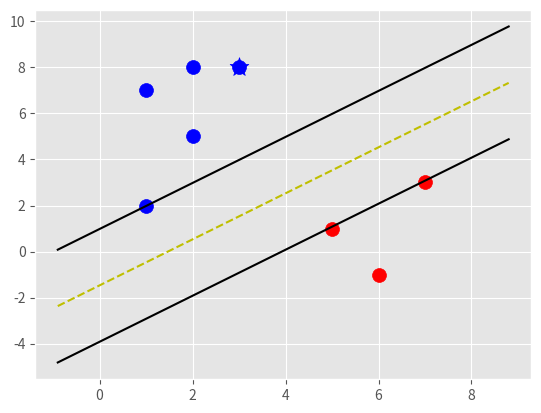

Generate this figure with matplotlib:
# importing some basic libraries
import matplotlib.pyplot as plt
from matplotlib import style
style.use('ggplot')
import numpy as np


class SVM(object):
    def __init__(self, visualization=True):
        self.visualization = visualization
        self.colors = {1:'r',-1:'b'}
        if self.visualization:
            self.fig = plt.figure()
            self.ax = self.fig.add_subplot(1,1,1)
    
    def fit(self, data):
        # train with data
        self.data = data
        # { |\w\|:{w,b}}
        opt_dict = {}

        transforms = [
            [1, 1],
            [-1, 1],
            [-1, -1],
            [1, -1]
        ]

        all_data = np.array([])
        for yi in self.data:
            all_data = np.append(all_data, self.data[yi])

        self.max_feature_value = max(all_data)
        self.min_feature_value = min(all_data)
        all_data = None

        # with smaller steps our margins and db will be more precise
        step_sizes = [self.max_feature_value * 0.1,
                      self.max_feature_value * 0.01,
                      #point of expense
                      self.max_feature_value * 0.001,]

        # extremly expensise
        b_range_multiple = 5
        # we dont need to take as small step as w
        b_multiple = 5

        latest_optimum = self.max_feature_value * 10

        """
        objective is to satisfy yi(x.w) + b >= 1 for all training dataset such that ||w|| is minimum
        for this we will start with random w, and try to satisfy it with making b bigger and bigger
        """
        # making step smaller and smaller to get precise value
        for step in step_sizes:
            w = np.array([latest_optimum, latest_optimum])

            # we can do this because convex
            optimized = False
            while not optimized:
                for b in np.arange(-1 * self.max_feature_value * b_range_multiple,
                                   self.max_feature_value * b_range_multiple,
                                   step * b_multiple):
                    for transformation in transforms:
                        w_t = w * transformation
                        found_option = True

                        # weakest link in SVM fundamentally
                        # SMO attempts to fix this a bit
                        # ti(xi.w + b) >= 1
                        for i in self.data:
                            for xi in self.data[i]:
                                yi = i
                                if not yi * (np.dot(w_t, xi) + b) >= 1:
                                    found_option = False
                        if found_option:
                            """
                            all points in dataset satisfy y(w.x)+b>=1 for this cuurent w_t, b
                            then put w, b in dict with ||w|| as key
                            """
                            opt_dict[np.linalg.norm(w_t)]=[w_t, b]

                # after w[0] or w[1] < 0 then values of w starts repeating itself because of transformation
                # Think about it, it is easy
                # print(w, len(opt_dict)) Try printing to understand
                if w[0] < 0:
                    optimized = True
                    print("optimized a step")
                else:
                    w = w - step

            # sorting ||w|| to put the smallest ||w|| at poition 0
            norms = sorted([n for n in opt_dict])
            # optimal values of w,b
            opt_choice = opt_dict[norms[0]]

            self.w = opt_choice[0]
            self.b = opt_choice[1]

            # start with new latest_optimum (initial values for w)
            latest_optimum = opt_choice[0][0] + step * 2

    def predict(self, features):
        # sign(x.w + b)
        classification = np.sign(np.dot(np.array(features), self.w) + self.b)
        if classification != 0 and self.visualization:
            self.ax.scatter(features[0],
                            features[1],
                            s=200,
                            marker='*',
                            c=self.colors[classification]
            )
        return (classification, np.dot(np.array(features), self.w) + self.b)

    def visualize(self):
        [[self.ax.scatter(x[0], x[1], s=100, c=self.colors[i]) for x in data_dict[i]] for i in data_dict]

        # hyperplane = x.w + b (actually its a line)
        # v = x0.w0 + x1.w1 + b -> x1 = (v - w[0].x[0] - b) / w1
        # psv = 1     psv line ->  x.w + b = 1 a small value of b we will increase it later
        # nsv = -1    nsv line ->  x.w + b = -1
        # dec = 0    db line  ->  x.w + b = 0
        def hyperplane(x, w, b, v):
            # returns a x2 value on line when given x1
            return (-w[0] * x - b + v) / w[1]

        hyp_x_min = self.min_feature_value * 0.9
        hyp_x_max = self.max_feature_value * 1.1

        # (w.x + b) = 1
        # positive support vector hyperplane
        pav1 = hyperplane(hyp_x_min, self.w, self.b, 1)
        pav2 = hyperplane(hyp_x_max, self.w, self.b, 1)
        self.ax.plot([hyp_x_min, hyp_x_max], [pav1, pav2], 'k')

        # (w.x + b) = -1
        # negative support vector hyperplane
        nav1 = hyperplane(hyp_x_min, self.w, self.b,-1)
        nav2 = hyperplane(hyp_x_max, self.w, self.b,-1)
        self.ax.plot([hyp_x_min, hyp_x_max], [nav1, nav2], 'k')

        # (w.x+b)=0
        # db support vector hyperplane
        db1 = hyperplane(hyp_x_min, self.w, self.b, 0)
        db2 = hyperplane(hyp_x_max, self.w, self.b, 0)
        self.ax.plot([hyp_x_min, hyp_x_max], [db1, db2], 'y--')
        plt.show()


# defining a basic data
data_dict = {-1:np.array([[1, 2], [1, 7], [2, 8], [3, 8], [2, 5]]), 1:np.array([[5, 1], [6, -1], [7, 3]])}

svm = SVM() # Linear Kernel
svm.fit(data = data_dict)
svm.visualize()

print(svm.predict([3, 8]))
